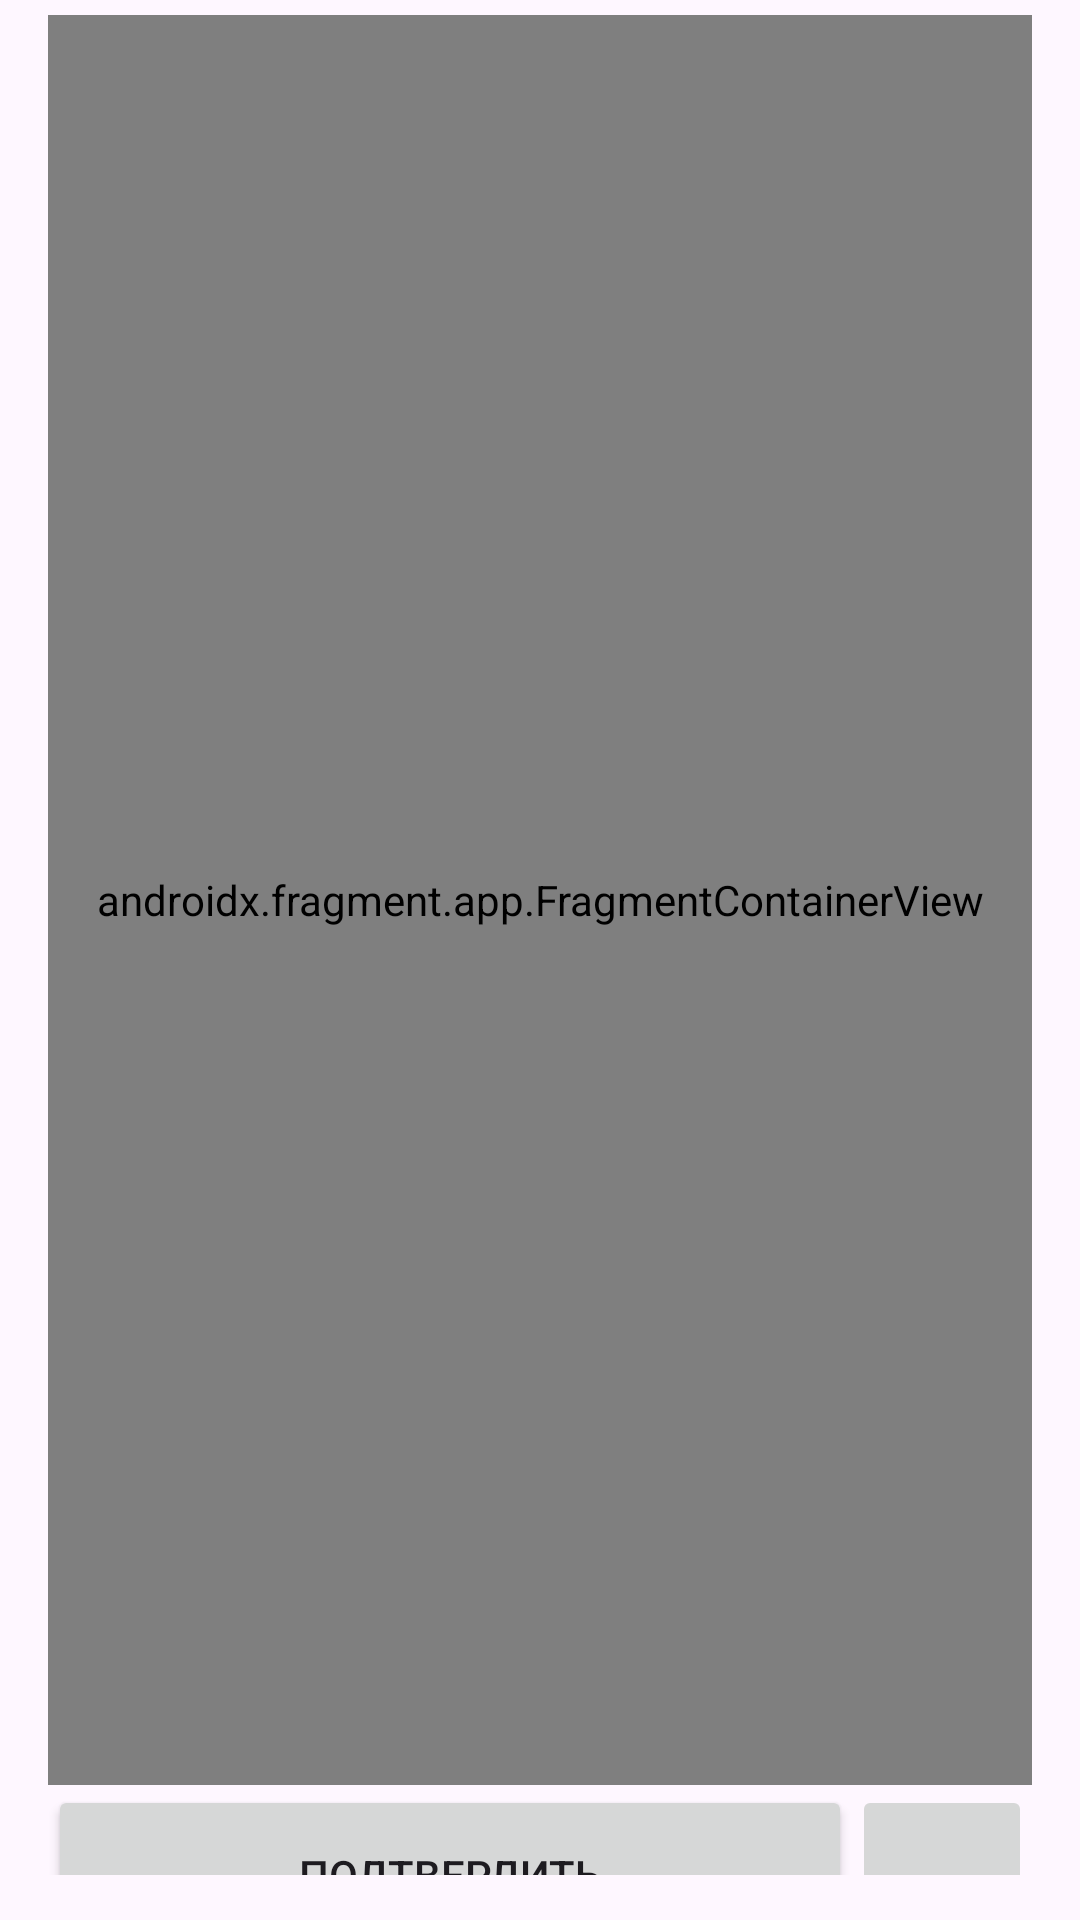

Android layout source for this screen:
<!-- AndroidManifest.xml: application theme Theme.Tnsenergopnzapp -->
<!-- res/layout/fragment_filling_checkboxes.xml -->
<?xml version="1.0" encoding="utf-8"?>
<androidx.constraintlayout.widget.ConstraintLayout xmlns:android="http://schemas.android.com/apk/res/android"
    xmlns:app="http://schemas.android.com/apk/res-auto"
    xmlns:tools="http://schemas.android.com/tools"
    android:layout_width="match_parent"
    android:layout_height="match_parent">

    <LinearLayout
        android:id="@+id/linearLayout"
        android:layout_width="0dp"
        android:layout_height="0dp"
        android:layout_marginStart="16dp"
        android:layout_marginTop="5dp"
        android:layout_marginEnd="16dp"
        android:layout_marginBottom="15dp"
        android:gravity="center_horizontal"
        android:orientation="vertical"
        app:layout_constraintBottom_toBottomOf="parent"
        app:layout_constraintEnd_toEndOf="parent"
        app:layout_constraintStart_toStartOf="parent"
        app:layout_constraintTop_toTopOf="parent">

        <androidx.fragment.app.FragmentContainerView
            android:id="@+id/fragmentContainerView"
            android:name="com.tns_energo_pnz.app.fragments.ReturningFragment"
            android:layout_width="match_parent"
            android:layout_height="590dp" />

        <LinearLayout
            android:layout_width="match_parent"
            android:layout_height="60dp"
            android:gravity="center"
            android:orientation="horizontal">

            <Button
                android:id="@+id/confirm"
                android:layout_width="match_parent"
                android:layout_height="60dp"
                android:layout_weight="1"
                android:text="@string/confirm" />

            <ImageButton
                android:id="@+id/imageButton"
                android:layout_width="60dp"
                android:layout_height="60dp"
                android:contentDescription="@string/add_photography"
                app:srcCompat="@drawable/baseline_add_photo_alternate_24" />
        </LinearLayout>

        <Button
            android:id="@+id/back_button"
            android:layout_width="match_parent"
            android:layout_height="60dp"
            android:text="@string/back" />

    </LinearLayout>

</androidx.constraintlayout.widget.ConstraintLayout>
<!-- resources referenced by this layout -->
<resources>
  <string name="add_photography">Добавить фото</string>
  <string name="back">Назад</string>
  <string name="confirm">Подтвердить</string>
  <style name="Theme.Tnsenergopnzapp" parent="Base.Theme.Tnsenergopnzapp" />
  <style name="Base.Theme.Tnsenergopnzapp" parent="Theme.Material3.DayNight.NoActionBar">
          
          
      </style>
</resources>
